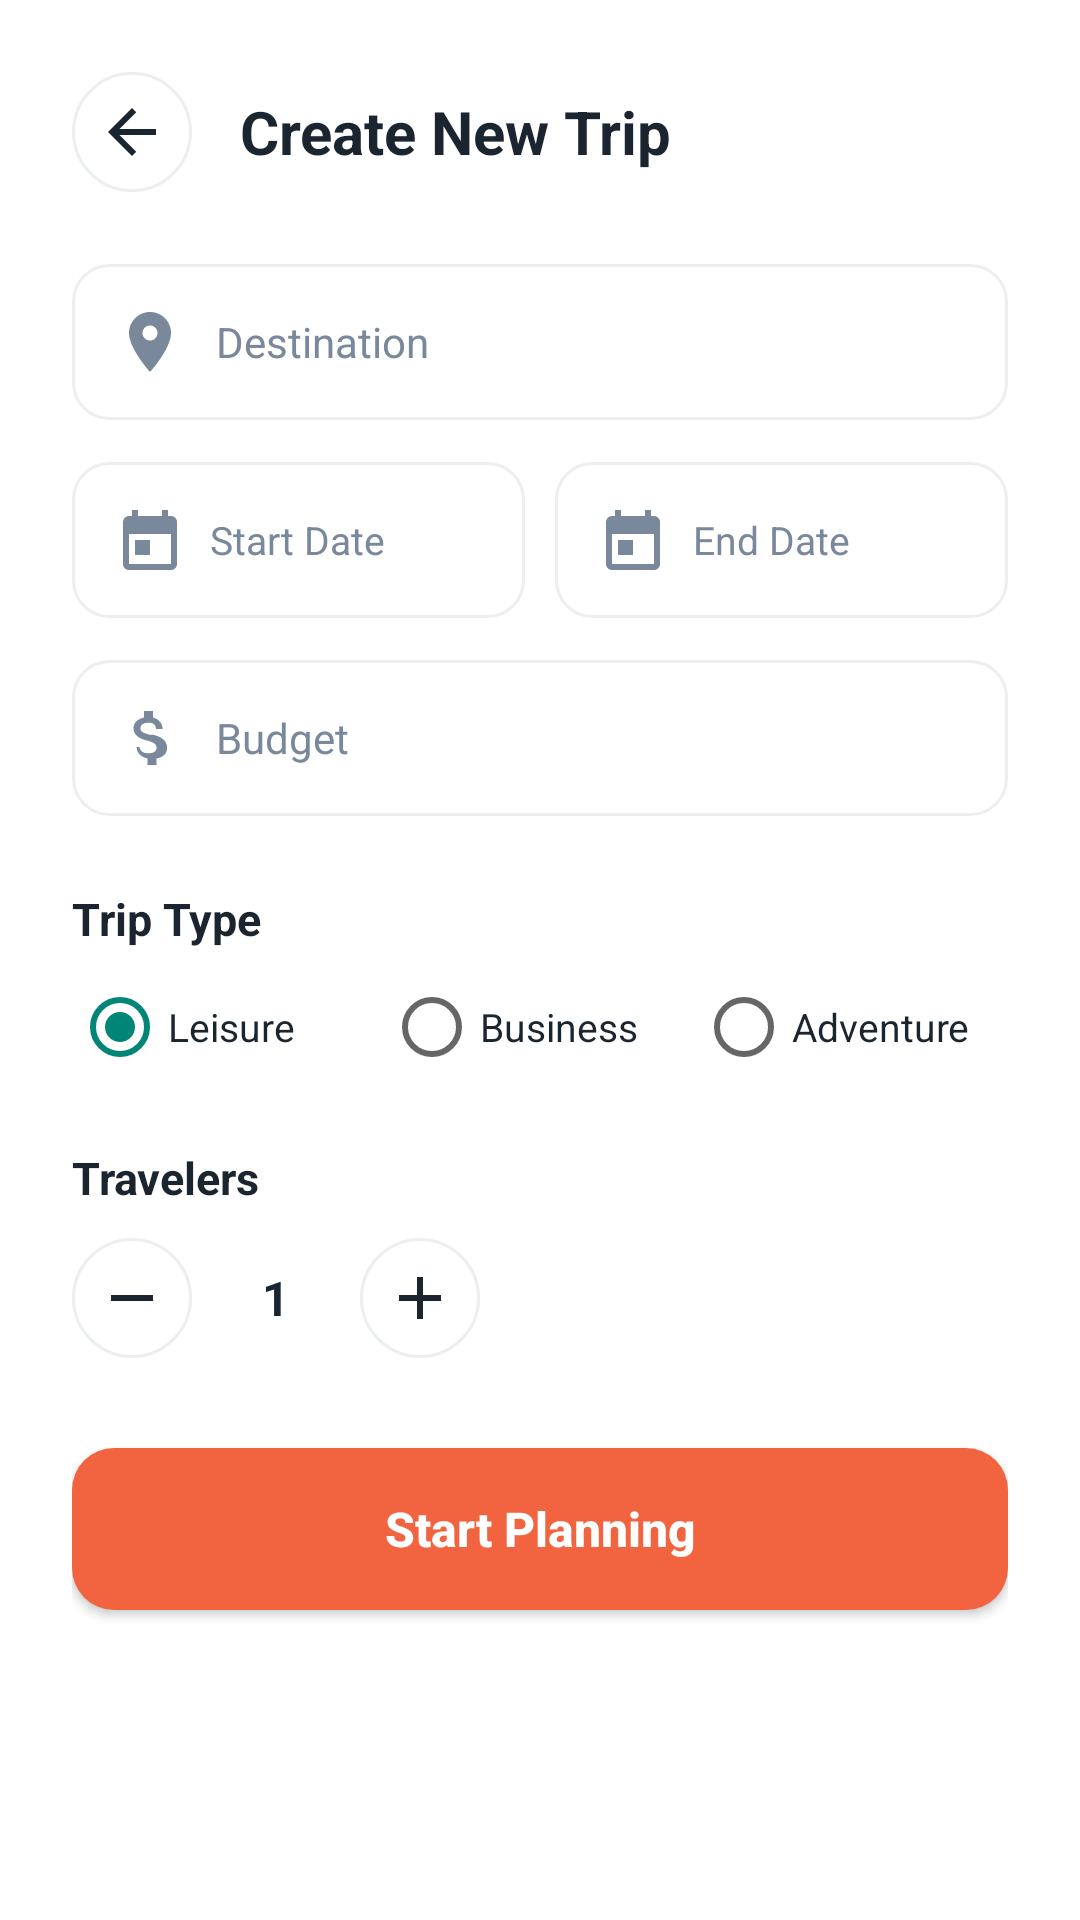

Write the Android layout XML for this screen, with the resource values it uses.
<!-- AndroidManifest.xml: application theme Theme.AppCompat.Light.NoActionBar -->
<!-- res/layout/activity_create_trip.xml -->
<?xml version="1.0" encoding="utf-8"?>
<ScrollView xmlns:android="http://schemas.android.com/apk/res/android"
    android:layout_width="match_parent"
    android:layout_height="match_parent"
    android:background="@color/white"
    android:fillViewport="true">

    <LinearLayout
        android:layout_width="match_parent"
        android:layout_height="wrap_content"
        android:orientation="vertical"
        android:padding="24dp">

        <LinearLayout
            android:layout_width="match_parent"
            android:layout_height="wrap_content"
            android:gravity="center_vertical"
            android:orientation="horizontal">

            <ImageButton
                android:id="@+id/btnBack"
                android:layout_width="40dp"
                android:layout_height="40dp"
                android:background="@drawable/circle_count_bg"
                android:contentDescription="Back"
                android:padding="10dp"
                android:src="@drawable/ic_back" />

            <TextView
                android:layout_width="wrap_content"
                android:layout_height="wrap_content"
                android:layout_marginStart="16dp"
                android:text="@string/create_trip_title"
                android:textColor="@color/text_primary"
                android:textSize="20sp"
                android:textStyle="bold" />
        </LinearLayout>

        <EditText
            android:id="@+id/etDestination"
            android:layout_width="match_parent"
            android:layout_height="52dp"
            android:layout_marginTop="24dp"
            android:background="@drawable/bg_edittext"
            android:drawablePadding="10dp"
            android:drawableStart="@drawable/ic_location"
            android:hint="@string/hint_destination"
            android:paddingStart="14dp"
            android:paddingEnd="14dp"
            android:textColor="@color/text_primary"
            android:textColorHint="@color/text_secondary"
            android:textSize="14sp" />

        <LinearLayout
            android:layout_width="match_parent"
            android:layout_height="wrap_content"
            android:layout_marginTop="14dp"
            android:orientation="horizontal">

            <EditText
                android:id="@+id/etStartDate"
                android:layout_width="0dp"
                android:layout_height="52dp"
                android:layout_weight="1"
                android:background="@drawable/bg_edittext"
                android:drawablePadding="8dp"
                android:drawableStart="@drawable/ic_calendar"
                android:focusable="false"
                android:hint="@string/hint_start_date"
                android:paddingStart="14dp"
                android:paddingEnd="10dp"
                android:textColor="@color/text_primary"
                android:textColorHint="@color/text_secondary"
                android:textSize="13sp" />

            <View
                android:layout_width="10dp"
                android:layout_height="1dp" />

            <EditText
                android:id="@+id/etEndDate"
                android:layout_width="0dp"
                android:layout_height="52dp"
                android:layout_weight="1"
                android:background="@drawable/bg_edittext"
                android:drawablePadding="8dp"
                android:drawableStart="@drawable/ic_calendar"
                android:focusable="false"
                android:hint="@string/hint_end_date"
                android:paddingStart="14dp"
                android:paddingEnd="10dp"
                android:textColor="@color/text_primary"
                android:textColorHint="@color/text_secondary"
                android:textSize="13sp" />
        </LinearLayout>

        <EditText
            android:id="@+id/etBudget"
            android:layout_width="match_parent"
            android:layout_height="52dp"
            android:layout_marginTop="14dp"
            android:background="@drawable/bg_edittext"
            android:drawablePadding="10dp"
            android:drawableStart="@drawable/ic_budget"
            android:hint="@string/hint_budget"
            android:inputType="number"
            android:paddingStart="14dp"
            android:paddingEnd="14dp"
            android:textColor="@color/text_primary"
            android:textColorHint="@color/text_secondary"
            android:textSize="14sp" />

        <TextView
            android:layout_width="wrap_content"
            android:layout_height="wrap_content"
            android:layout_marginTop="24dp"
            android:text="@string/trip_type"
            android:textColor="@color/text_primary"
            android:textSize="15sp"
            android:textStyle="bold" />

        <RadioGroup
            android:id="@+id/rgTripType"
            android:layout_width="match_parent"
            android:layout_height="wrap_content"
            android:layout_marginTop="10dp"
            android:orientation="horizontal">

            <RadioButton
                android:id="@+id/rbLeisure"
                android:layout_width="0dp"
                android:layout_height="wrap_content"
                android:layout_weight="1"
                android:checked="true"
                android:text="Leisure"
                android:textColor="@color/text_primary"
                android:textSize="13sp" />

            <RadioButton
                android:id="@+id/rbBusiness"
                android:layout_width="0dp"
                android:layout_height="wrap_content"
                android:layout_weight="1"
                android:text="Business"
                android:textColor="@color/text_primary"
                android:textSize="13sp" />

            <RadioButton
                android:id="@+id/rbAdventure"
                android:layout_width="0dp"
                android:layout_height="wrap_content"
                android:layout_weight="1"
                android:text="Adventure"
                android:textColor="@color/text_primary"
                android:textSize="13sp" />
        </RadioGroup>

        <TextView
            android:layout_width="wrap_content"
            android:layout_height="wrap_content"
            android:layout_marginTop="24dp"
            android:text="@string/travelers"
            android:textColor="@color/text_primary"
            android:textSize="15sp"
            android:textStyle="bold" />

        <LinearLayout
            android:layout_width="wrap_content"
            android:layout_height="wrap_content"
            android:layout_marginTop="10dp"
            android:gravity="center_vertical"
            android:orientation="horizontal">

            <ImageButton
                android:id="@+id/btnMinus"
                android:layout_width="40dp"
                android:layout_height="40dp"
                android:background="@drawable/circle_count_bg"
                android:contentDescription="Decrease travelers"
                android:padding="10dp"
                android:src="@drawable/ic_remove" />

            <TextView
                android:id="@+id/tvTravelerCount"
                android:layout_width="56dp"
                android:layout_height="wrap_content"
                android:gravity="center"
                android:text="1"
                android:textColor="@color/text_primary"
                android:textSize="16sp"
                android:textStyle="bold" />

            <ImageButton
                android:id="@+id/btnPlus"
                android:layout_width="40dp"
                android:layout_height="40dp"
                android:background="@drawable/circle_count_bg"
                android:contentDescription="Increase travelers"
                android:padding="10dp"
                android:src="@drawable/ic_add" />
        </LinearLayout>

        <Button
            android:id="@+id/btnStartPlanning"
            android:layout_width="match_parent"
            android:layout_height="54dp"
            android:layout_marginTop="30dp"
            android:background="@drawable/bg_button_orange"
            android:text="@string/start_planning"
            android:textAllCaps="false"
            android:textColor="@color/white"
            android:textSize="16sp"
            android:textStyle="bold" />

    </LinearLayout>
</ScrollView>
<!-- resources referenced by this layout -->
<resources>
  <color name="text_primary">#1A2530</color>
  <color name="text_secondary">#7A889B</color>
  <color name="white">#FFFFFF</color>
  <!-- drawable bg_button_orange (drawable) -->
  <?xml version="1.0" encoding="utf-8"?>
  <shape xmlns:android="http://schemas.android.com/apk/res/android" android:shape="rectangle">
      <solid android:color="@color/orange" />
      <corners android:radius="14dp" />
  </shape>
  <!-- drawable bg_edittext (drawable) -->
  <?xml version="1.0" encoding="utf-8"?>
  <shape xmlns:android="http://schemas.android.com/apk/res/android" android:shape="rectangle">
      <solid android:color="@color/white" />
      <stroke android:width="1dp" android:color="@color/divider" />
      <corners android:radius="12dp" />
  </shape>
  <!-- drawable circle_count_bg (drawable) -->
  <?xml version="1.0" encoding="utf-8"?>
  <shape xmlns:android="http://schemas.android.com/apk/res/android" android:shape="oval">
      <solid android:color="@color/white" />
      <stroke android:width="1dp" android:color="@color/divider" />
  </shape>
  <!-- drawable ic_add (drawable) -->
  <vector xmlns:android="http://schemas.android.com/apk/res/android"
      android:width="24dp" android:height="24dp" android:viewportWidth="24" android:viewportHeight="24">
      <path android:fillColor="@color/text_primary" android:pathData="M19,13h-6v6h-2v-6H5v-2h6V5h2v6h6v2z"/>
  </vector>
  <!-- drawable ic_back (drawable) -->
  <vector xmlns:android="http://schemas.android.com/apk/res/android"
      android:width="24dp" android:height="24dp" android:viewportWidth="24" android:viewportHeight="24">
      <path android:fillColor="@color/text_primary"
          android:pathData="M20,11H7.83l5.59,-5.59L12,4l-8,8 8,8 1.41,-1.41L7.83,13H20z"/>
  </vector>
  <!-- drawable ic_calendar (drawable) -->
  <vector xmlns:android="http://schemas.android.com/apk/res/android"
      android:width="24dp" android:height="24dp" android:viewportWidth="24" android:viewportHeight="24">
      <path android:fillColor="@color/text_secondary"
          android:pathData="M19,4h-1V2h-2v2H8V2H6v2H5C3.89,4 3.01,4.9 3.01,6L3,20c0,1.1 0.89,2 2,2h14c1.1,0 2,-0.9 2,-2V6c0,-1.1 -0.9,-2 -2,-2zM19,20H5V10h14v10zM7,12h5v5H7z"/>
  </vector>
  <!-- drawable ic_location (drawable) -->
  <vector xmlns:android="http://schemas.android.com/apk/res/android"
      android:width="24dp" android:height="24dp" android:viewportWidth="24" android:viewportHeight="24">
      <path android:fillColor="@color/text_secondary"
          android:pathData="M12,2C8.13,2 5,5.13 5,9c0,5.25 7,13 7,13s7,-7.75 7,-13c0,-3.87 -3.13,-7 -7,-7zM12,11.5c-1.38,0 -2.5,-1.12 -2.5,-2.5s1.12,-2.5 2.5,-2.5 2.5,1.12 2.5,2.5 -1.12,2.5 -2.5,2.5z"/>
  </vector>
  <!-- drawable ic_remove (drawable) -->
  <vector xmlns:android="http://schemas.android.com/apk/res/android"
      android:width="24dp" android:height="24dp" android:viewportWidth="24" android:viewportHeight="24">
      <path android:fillColor="@color/text_primary" android:pathData="M19,13H5v-2h14v2z"/>
  </vector>
  <string name="create_trip_title">Create New Trip</string>
  <string name="hint_budget">Budget</string>
  <string name="hint_destination">Destination</string>
  <string name="hint_end_date">End Date</string>
  <string name="hint_start_date">Start Date</string>
  <string name="start_planning">Start Planning</string>
  <string name="travelers">Travelers</string>
  <string name="trip_type">Trip Type</string>
  <color name="orange">#F26440</color>
  <color name="divider">#ECEFF1</color>
</resources>
